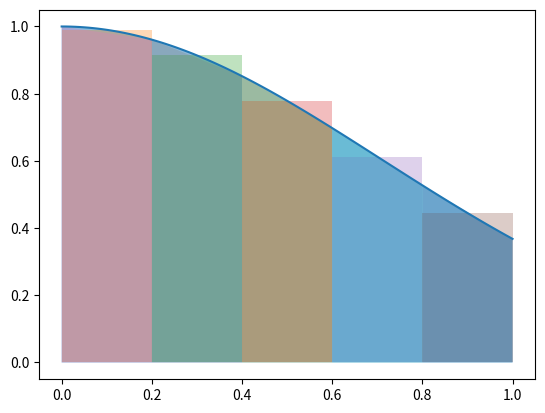

Write Python code to recreate this figure.
# -*- coding: utf-8 -*-
"""
Created on Wed Dec 22 11:50:34 2021

[redacted]
"""
import numpy as np
import scipy.integrate as integrate
import matplotlib.pyplot as plt

#%% continuare LAB 10
# Ex 2 a
def CuadSumDreptunghi(f,a,b,m):
    x=np.linspace(a,b,m+1)
    I=0
    for i in range (m):
        I=I+f((x[i]+x[i+1])/2)*(x[i+1]-x[i])
    return I, x

def CuadSumTrapez(f,a,b,m):
    x=np.linspace(a,b,m+1)
    I=0
    for i in range (m):
        I=I+(f(x[i])+f(x[i+1]))*(x[i+1]-x[i])/2
    return I, x

def CuadSumSimpson(f,a,b,m):
    x=np.linspace(a,b,m+1)
    I=0
    for i in range (m):
        I=I+(f(x[i])+4*f((x[i]+x[i+1])/2)+f(x[i+1]))*(x[i+1]-x[i])/6
    return I

def CuadSumNewton(f,a,b,m):
    x=np.linspace(a,b,m+1)
    I=0
    for i in range (m):
        I=I+(f(x[i])+3*f((2*x[i]+x[i+1])/3)+3*f((x[i]+2*x[i+1])/3)+f(x[i+1]))*(x[i+1]-x[i])/8    
    return I

#%%
f=lambda x: np.exp(-x**2)
a=0
b=1
m=5

I_dr,x_dr=CuadSumDreptunghi(f,a,b,m)
I_tr,x_tr=CuadSumTrapez(f,a,b,m)
I_S=CuadSumSimpson(f,a,b,m)
I_N=CuadSumNewton(f,a,b,m)

I_py=integrate.quad(f,a,b)[0] # obtinuta cu python

print('D:',I_dr)
print('T:',I_tr)
print('S:',I_S)
print('N:',I_N)
print('P:',I_py)

#%% fill area
xd=np.linspace(a,b,100)
fig=plt.figure()
ax=fig.gca()
ax.plot(xd,f(xd))
ax.fill_between(xd,f(xd),alpha=0.5)

# dreptunghi sumat
for i in range(m):
    plt.pause(1)
    ax.fill_between([x_dr[i],(x_dr[i]+x_dr[i+1])/2,x_dr[i+1]],[f((x_dr[i]+x_dr[i+1])/2)],alpha=0.3)

# trapez sumat
for i in range(m):
    plt.pause(1)
    ax.fill_between([x_tr[i],x_tr[i+1]],[f(x_tr[i]),f(x_tr[i+1])],alpha=0.3)
    
#%% LAB 11
# Ex 1 a
def CuadMetCoefNedet(f,a,b,n):
    x=np.linspace(a,b,n+1)
    A=np.zeros((n+1,n+1))
    B=np.zeros(n+1)
    for i in range(n+1):
        A[i,:]=x**i
        B[i]=(b**(i+1)-a**(i+1))/(i+1)
    w=np.linalg.solve(A,B)
    I=0
    for i in range(n+1):
        I=I+f(x[i])*w[i]
    return I

#%% 1 b
def CuadGauss(f,a,b): # pentru n=1
    x=np.array([(a+b)/2-(b-a)/2*np.sqrt(3)/3,(a+b)/2+(b-a)/2*np.sqrt(3)/3])
    w=np.array([(b-a)/2,(b-a)/2])
    I=0
    for i in range(2):
        I=I+f(x[i])*w[i]
    return I

#%% 1 c
f=lambda x: np.exp(-x**2)
a=0
b=1
n=1

I_CN=CuadMetCoefNedet(f,a,b,n)
I_CG=CuadGauss(f,a,b)

I_py=integrate.quad(f,a,b)[0] # obtinuta cu python

print('CN:',I_CN)
print('CG:',I_CG)
print('Py:',I_py)

#%% Ex 2 a
def CuadHermite(f,df,a,b): # pentru n=1
    return (f(a)+f(b))*(b-a)/2+(df(a)-df(b))*(b-a)**2/12

#%% 2 b
f=lambda x: np.exp(-x**2)
df=lambda x: -2*x*np.exp(-x**2)
a=0
b=1

I_tr=(f(a)+f(b))*(b-a)/2
I_H=CuadHermite(f,df,a,b)

I_py=integrate.quad(f,a,b)[0] # obtinuta cu python

print('tr:',I_tr)
print('He:',I_H)
print('Py:',I_py)